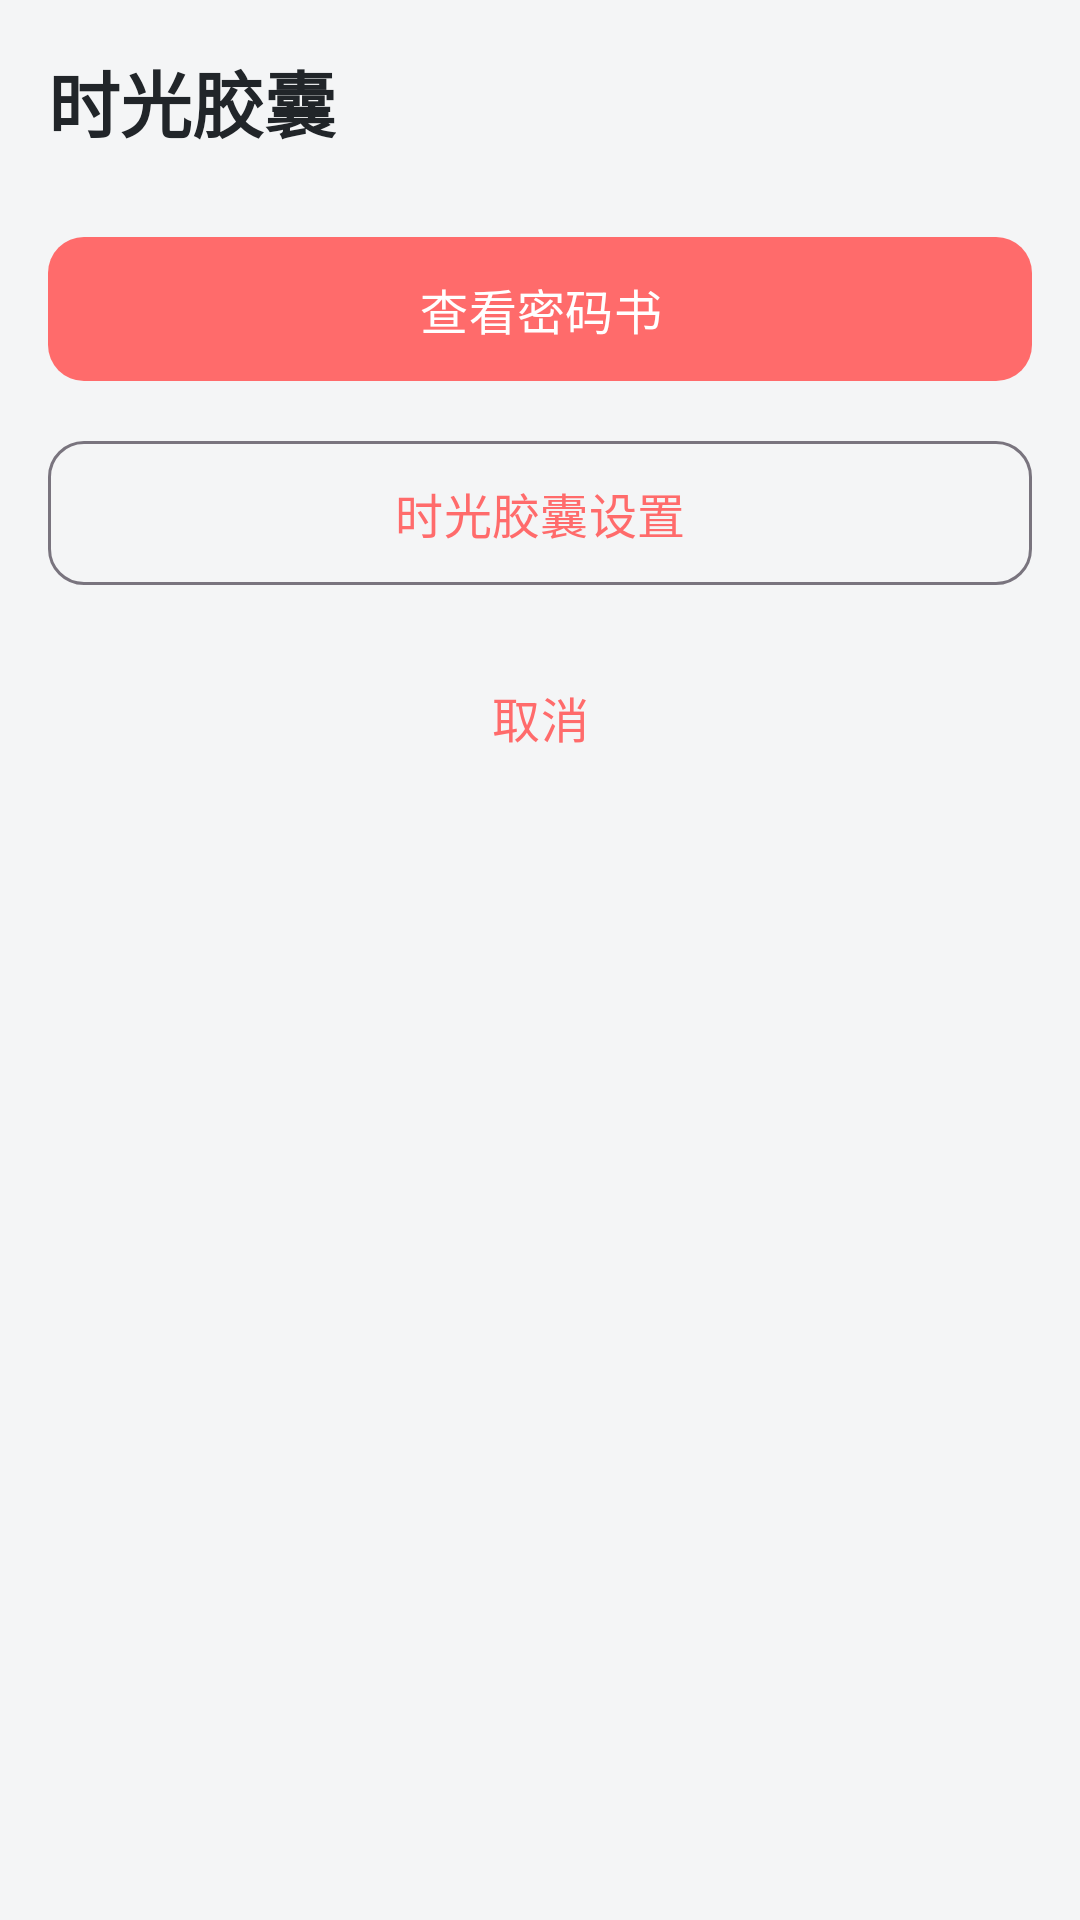

Layout XML and referenced resources for this Android screen:
<!-- AndroidManifest.xml: application theme Theme.LiveWell -->
<!-- res/layout/dialog_time_capsule_main.xml -->
<?xml version="1.0" encoding="utf-8"?>
<LinearLayout xmlns:android="http://schemas.android.com/apk/res/android"
    xmlns:app="http://schemas.android.com/apk/res-auto"
    android:layout_width="match_parent"
    android:layout_height="wrap_content"
    android:orientation="vertical"
    android:padding="16dp">

    
    <TextView
        android:layout_width="wrap_content"
        android:layout_height="wrap_content"
        android:text="时光胶囊"
        android:textSize="24sp"
        android:textStyle="bold"
        android:textColor="@color/text_primary"
        android:layout_marginBottom="24dp"/>

    
    <com.google.android.material.button.MaterialButton
        android:id="@+id/btnViewPasswordBook"
        android:layout_width="match_parent"
        android:layout_height="56dp"
        android:text="查看密码书"
        android:textSize="16sp"
        app:cornerRadius="12dp"
        android:layout_marginBottom="12dp"/>

    
    <com.google.android.material.button.MaterialButton
        android:id="@+id/btnSettings"
        android:layout_width="match_parent"
        android:layout_height="56dp"
        android:text="时光胶囊设置"
        android:textSize="16sp"
        app:cornerRadius="12dp"
        style="@style/Widget.Material3.Button.OutlinedButton"
        android:layout_marginBottom="12dp"/>

    
    <com.google.android.material.button.MaterialButton
        android:id="@+id/btnCancel"
        android:layout_width="match_parent"
        android:layout_height="56dp"
        android:text="取消"
        android:textSize="16sp"
        app:cornerRadius="12dp"
        style="@style/Widget.Material3.Button.TextButton"/>

</LinearLayout>
<!-- resources referenced by this layout -->
<resources>
  <color name="text_primary">#212529</color>
  <style name="Theme.LiveWell" parent="Theme.Material3.DayNight.NoActionBar">
          <item name="colorPrimary">@color/primary</item>
          <item name="colorPrimaryVariant">@color/primary_dark</item>
          <item name="colorOnPrimary">@color/white</item>
          <item name="colorSecondary">@color/primary_light</item>
          <item name="colorSecondaryVariant">@color/primary</item>
          <item name="colorOnSecondary">@color/primary_dark</item>
          <item name="android:windowBackground">@color/background</item>
          <item name="android:statusBarColor">@color/primary</item>
      </style>
  <color name="primary">#FF6B6B</color>
  <color name="primary_dark">#FF5252</color>
  <color name="white">#FFFFFF</color>
  <color name="primary_light">#FFE5E5</color>
  <color name="background">#F4F5F6</color>
</resources>
